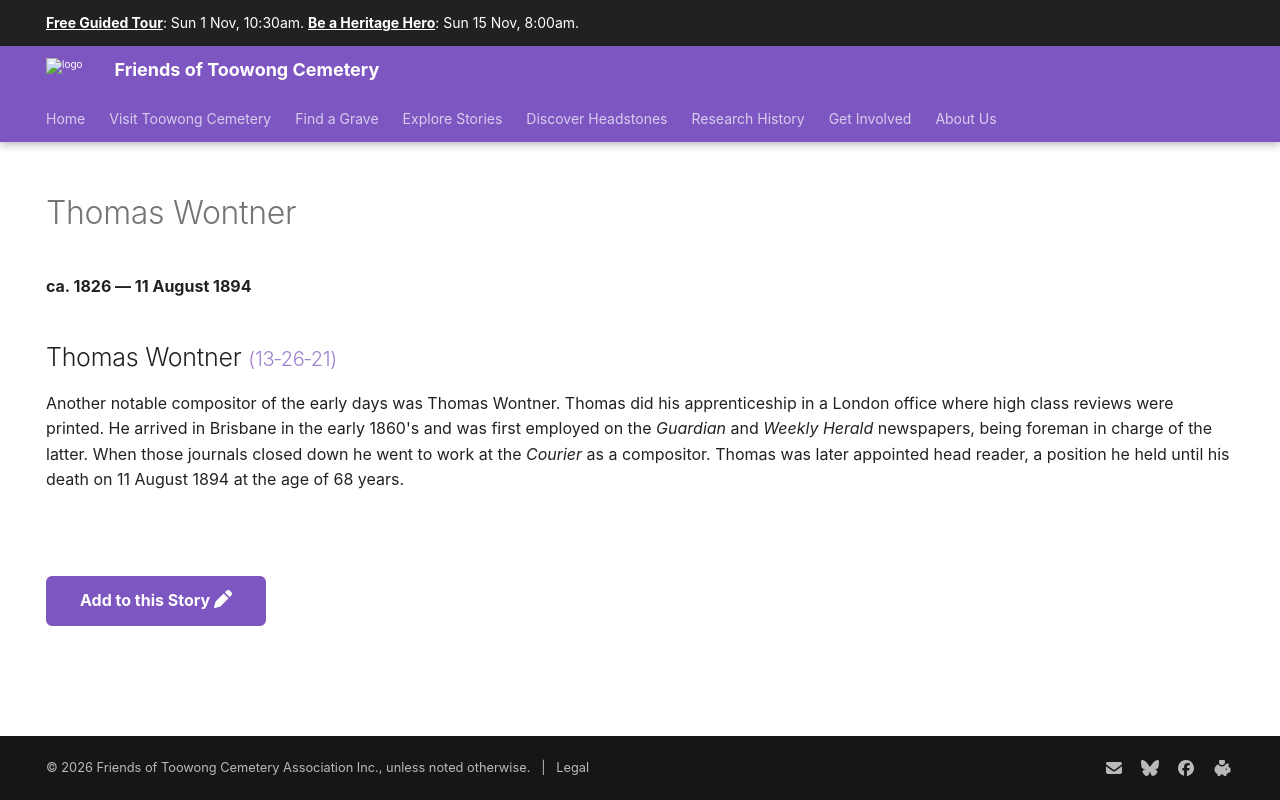

repository: 1871fotc/1871fotc.github.io · page: research/thomas-wontner/index.html · generator: mkdocs

---
hide:
  - toc
  - navigation 
---

# Thomas Wontner

**ca. 1826 — 11 August 1894**

--8<-- "snippets/thomas-wontner.md"

--8<-- "snippets/add-to-this-story.md"
